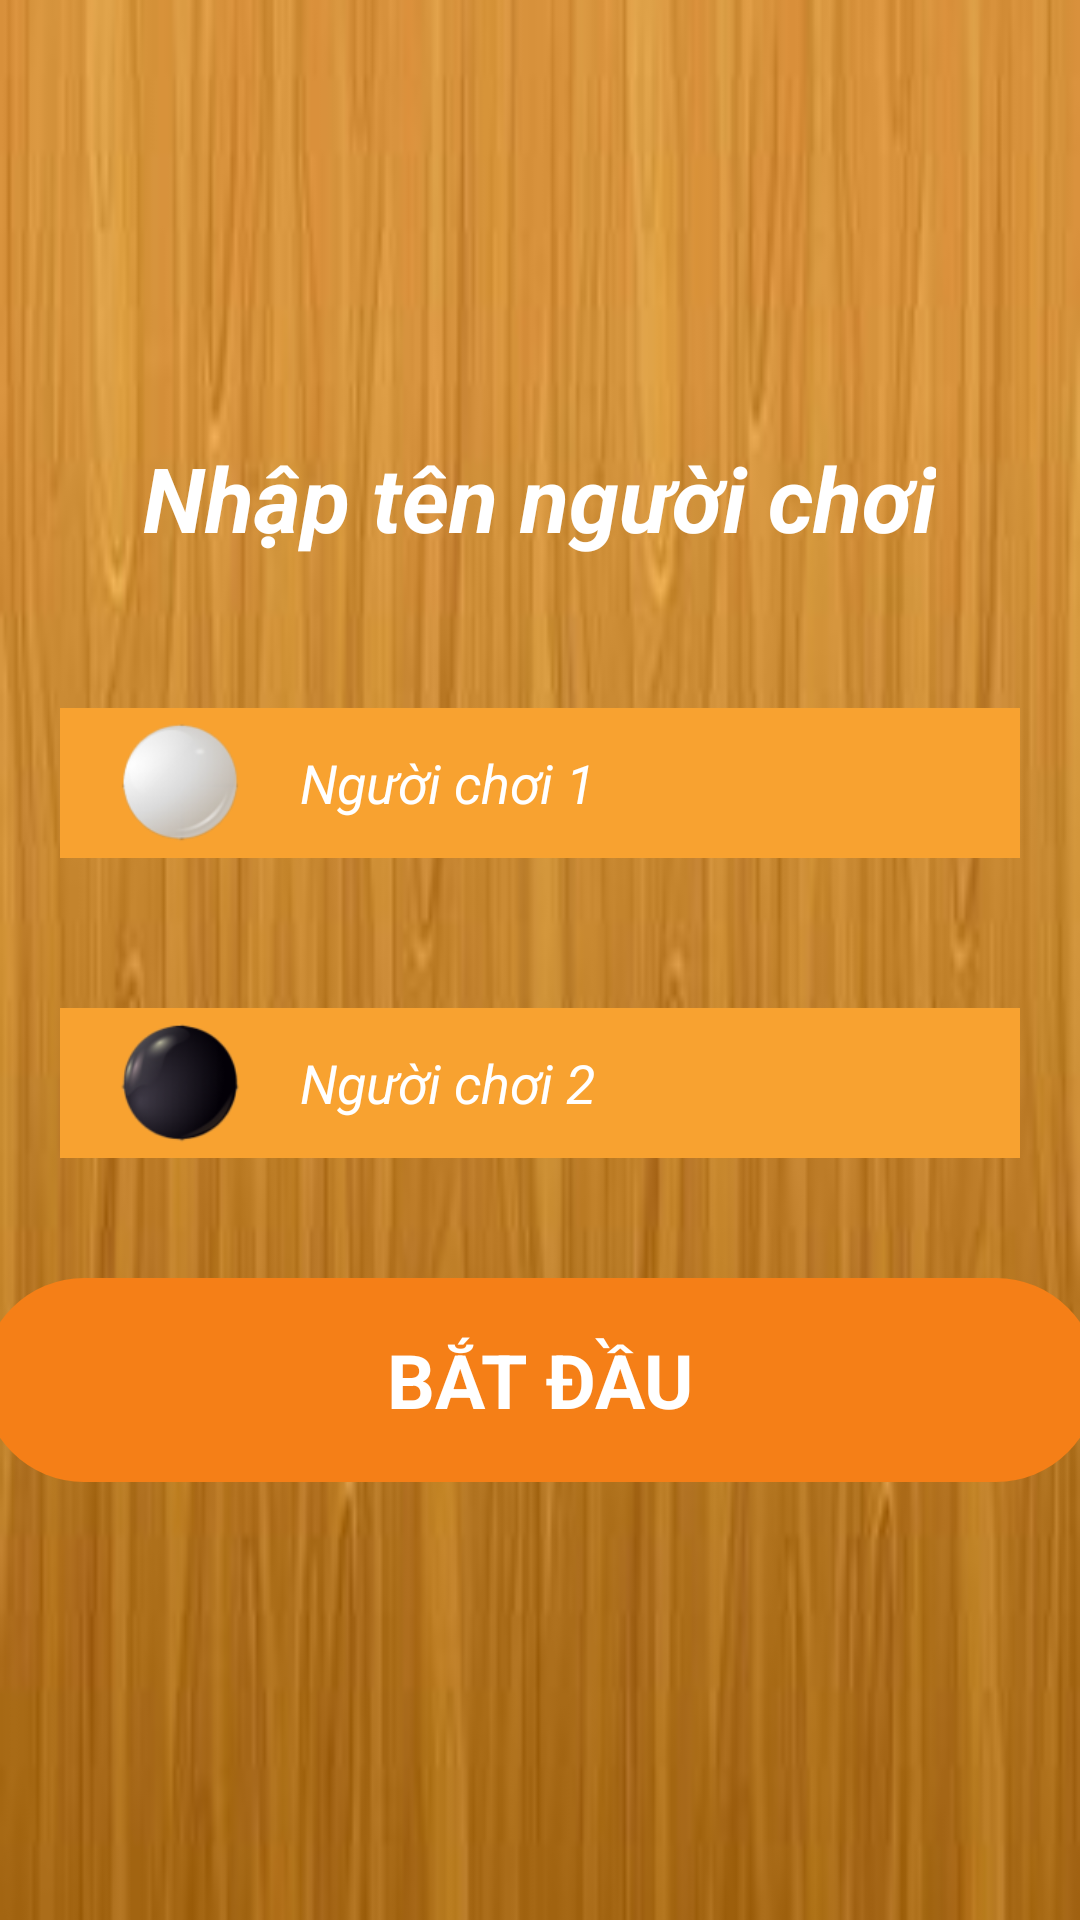

Android layout source for this screen:
<!-- AndroidManifest.xml: application theme Theme.CoVay_Project -->
<!-- res/layout/activity_add_player.xml -->
<?xml version="1.0" encoding="utf-8"?>
<LinearLayout xmlns:android="http://schemas.android.com/apk/res/android"
    xmlns:tools="http://schemas.android.com/tools"
    android:layout_width="match_parent"
    android:layout_height="match_parent"
    android:orientation="vertical"
    android:gravity="center"
    android:background="@drawable/background"
    tools:context=".covay.AddPlayer">
    <TextView
        android:layout_width="wrap_content"
        android:layout_height="wrap_content"
        android:text="Nhập tên người chơi"
        android:textColor="#FFFFFF"
        android:textSize="30sp"
        android:textStyle="italic|bold"
        />
    <LinearLayout
        android:gravity="center"
        android:layout_width="match_parent"
        android:layout_height="50dp"
        android:background="@color/gold"
        android:layout_marginHorizontal="20dp"
        android:layout_marginTop="50dp"
        android:orientation="horizontal"

        >

        <ImageView
            android:layout_marginStart="20dp"
            android:layout_width="40dp"
            android:layout_height="40dp"
            android:adjustViewBounds="true"
            android:src="@drawable/white"
             />

        <EditText
            android:id="@+id/PlayerOne"
            android:layout_width="match_parent"
            android:layout_height="50dp"
            android:layout_marginHorizontal="20dp"
            android:hint="Người chơi 1"
            android:textStyle="italic"
            android:textColorHint="@color/white"
            android:background="@color/gold"
            android:autofillHints="username"
            />
    </LinearLayout>

    <LinearLayout
        android:gravity="center"
        android:layout_width="match_parent"
        android:layout_height="50dp"
        android:background="@color/gold"
        android:layout_marginHorizontal="20dp"
        android:layout_marginTop="50dp"
        android:orientation="horizontal"

        >

        <ImageView
            android:layout_marginStart="20dp"
            android:layout_width="40dp"
            android:layout_height="40dp"
            android:adjustViewBounds="true"
            android:src="@drawable/black"
            />

        <EditText
            android:id="@+id/PlayerTwo"
            android:layout_width="match_parent"
            android:layout_height="50dp"
            android:layout_marginHorizontal="20dp"
            android:hint="Người chơi 2"
            android:textStyle="italic"
            android:textColorHint="@color/white"
            android:background="@color/gold"
            android:autofillHints="username" />
    </LinearLayout>

    <androidx.appcompat.widget.AppCompatButton
        android:id="@+id/StartGameBtn"
        android:layout_width="372dp"
        android:layout_height="68dp"
        android:layout_marginHorizontal="20dp"
        android:layout_marginTop="40dp"
        android:background="@drawable/start_button"
        android:text="BẮT ĐẦU"
        android:textSize="25sp"
        android:textStyle="bold"
        android:gravity="center"
        android:textColor="@color/white"

        />

</LinearLayout>
<!-- resources referenced by this layout -->
<resources>
  <color name="gold">#F8A230</color>
  <color name="white">#FFFFFFFF</color>
  <!-- drawable background: jpg bitmap (drawable, 5712 bytes) -->
  <!-- drawable black: png bitmap (drawable, 11020 bytes) -->
  <!-- drawable start_button (drawable) -->
  <?xml version="1.0" encoding="utf-8"?>
  <shape xmlns:android="http://schemas.android.com/apk/res/android"
      android:shape="rectangle"
      >
  
      <solid
          android:color="@color/dark_gold"/>
      <corners
          android:radius="1000dp"/>
  
  </shape>
  <!-- drawable white: png bitmap (drawable, 9825 bytes) -->
  <style name="Theme.CoVay_Project" parent="android:Theme.Material.Light.NoActionBar">
          
          <item name="colorPrimary">@color/purple_500</item>
          
          <item name="colorSecondary">@color/teal_200</item>
          
          <item name="android:statusBarColor" tools:targetApi="l">@color/purple_700</item>
          
          <item name="android:windowBackground">@drawable/background</item>
          <item name="android:textColor">@color/black</item>
          <item name="android:buttonStyle">@style/ButtonStyle</item>
      </style>
  <color name="dark_gold">#F57F17</color>
  <color name="purple_500">#FF6200EE</color>
  <color name="teal_200">#FF03DAC5</color>
  <color name="purple_700">#FF3700B3</color>
  <color name="black">#FF000000</color>
  <style name="ButtonStyle" parent="Widget.AppCompat.Button">
          <item name="android:background">@color/black</item>
          <item name="android:textColor">@color/white</item>
          <item name="android:textSize">18sp</item>
          <item name="android:padding">10dp</item>
      </style>
</resources>
